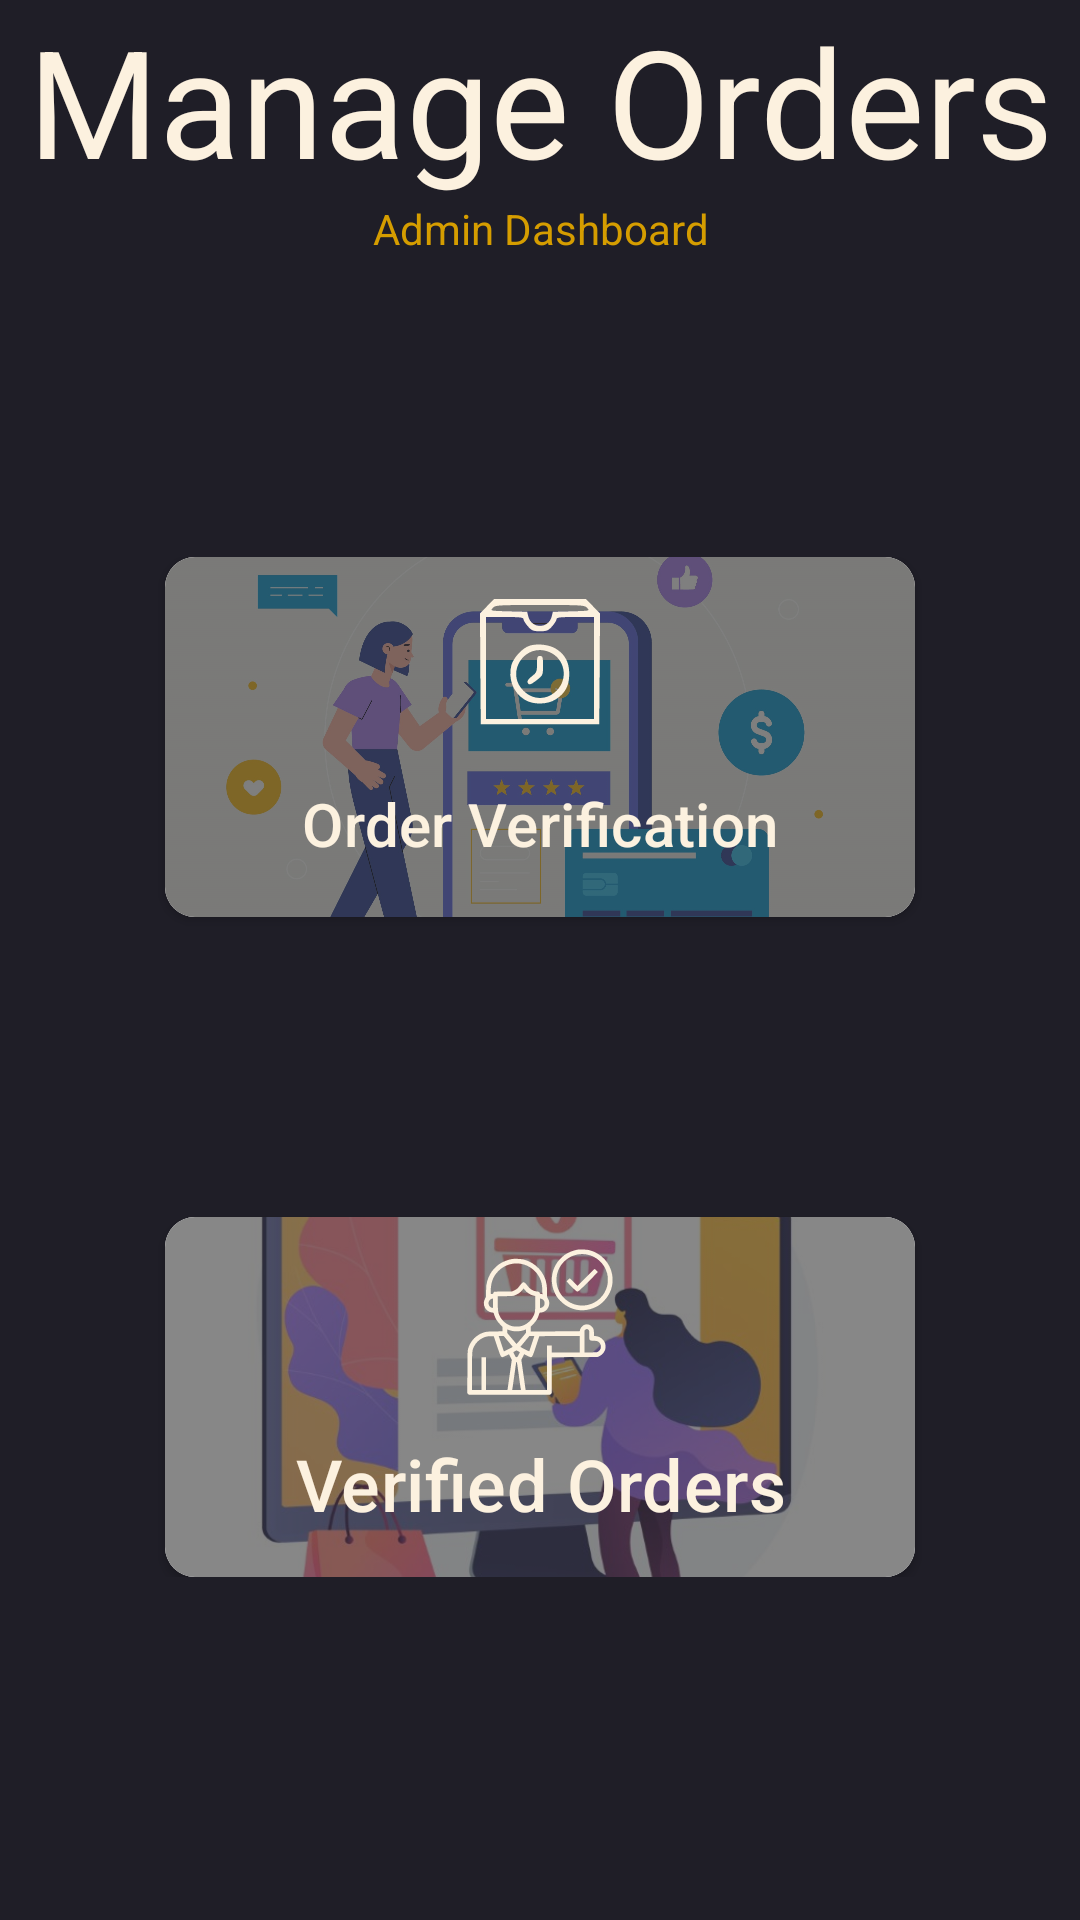

This screen was rendered from an Android layout file. Write that file and the resources it references.
<!-- AndroidManifest.xml: application theme Theme.RentAToy -->
<!-- res/layout/activity_admin_manage_orders.xml -->
<?xml version="1.0" encoding="utf-8"?>
<LinearLayout   xmlns:android="http://schemas.android.com/apk/res/android"
    xmlns:app="http://schemas.android.com/apk/res-auto"
    xmlns:tools="http://schemas.android.com/tools"
    android:layout_width="match_parent"
    android:layout_height="match_parent"
    tools:context=".AdminManageOrders"
    android:orientation="vertical"
    android:background="@color/secondary"
    >

    <TextView
        android:layout_width="match_parent"
        android:layout_height="wrap_content"
        android:gravity="center_horizontal"
        android:text="Manage Orders"
        android:textColor="@color/primaryText"
        android:textSize="50sp" />
    <TextView
        android:layout_width="match_parent"
        android:layout_height="wrap_content"
        android:text="Admin Dashboard"
        android:textColor="@color/primary"
        android:gravity="center"/>
    <LinearLayout
        android:layout_width="match_parent"
        android:layout_height="wrap_content"
        android:layout_marginTop="100dp"
        android:gravity="center_horizontal"
        android:layout_gravity="center"
        android:orientation="vertical">
        <androidx.cardview.widget.CardView
            app:cardCornerRadius="10dp"
            android:layout_width="wrap_content"
            android:layout_height="wrap_content">
            <FrameLayout
                android:layout_width="250dp"
                android:layout_height="120dp">

                <ImageView
                    android:layout_width="250dp"
                    android:layout_height="120dp"
                    android:scaleType="centerCrop"
                    android:src="@drawable/_889659"/>
                <View
                    android:layout_width="match_parent"
                    android:layout_height="match_parent"
                    android:background="#9F323232"
                    />
                <com.google.android.material.button.MaterialButton
                    android:id="@+id/btPendingOrders"
                    android:layout_width="250dp"
                    android:layout_height="120dp"
                    android:drawableTop="@drawable/icons8_data_pending_100"
                    android:drawableTint="@color/primaryText"
                    android:text="Order Verification"
                    android:backgroundTint="#0000"
                    android:textSize="20dp"
                    app:cornerRadius="10dp"
                    android:textColor="@color/primaryText"
                    />
            </FrameLayout>
        </androidx.cardview.widget.CardView>


        <androidx.cardview.widget.CardView
            android:layout_marginTop="100dp"
            app:cardCornerRadius="10dp"
            android:layout_width="wrap_content"
            android:layout_height="wrap_content">
            <FrameLayout
                android:layout_width="250dp"
                android:layout_height="120dp">

                <ImageView
                    android:layout_width="250dp"
                    android:layout_height="120dp"
                    android:scaleType="centerCrop"
                    android:src="@drawable/wavy_bus_26"/>
                <View
                    android:layout_width="match_parent"
                    android:layout_height="match_parent"
                    android:background="#95333333"
                    />
                <com.google.android.material.button.MaterialButton
                    android:drawableTop="@drawable/approve"
                    android:drawableTint="@color/primaryText"
                    android:layout_width="250dp"
                    android:layout_height="120dp"
                    android:id="@+id/btnApprovedOrders"
                    android:text="Verified Orders"
                    android:textSize="24dp"
                    app:cornerRadius="10dp"

                    android:textColor="@color/primaryText"
                    android:backgroundTint="#0000"
                    />
            </FrameLayout>
        </androidx.cardview.widget.CardView>


    </LinearLayout>

</LinearLayout>
<!-- resources referenced by this layout -->
<resources>
  <color name="primary">#d59d00</color>
  <color name="primaryText">#fcf1df</color>
  <color name="secondary">#1f1e27</color>
  <!-- drawable _889659: jpg bitmap (drawable, 300237 bytes) -->
  <!-- drawable approve: vector/xml drawable (drawable, 4987 chars, omitted) -->
  <!-- drawable icons8_data_pending_100 (drawable) -->
  <vector android:height="50dp" android:viewportHeight="100"
      android:viewportWidth="100" android:width="50dp" xmlns:android="http://schemas.android.com/apk/res/android">
      <path android:fillColor="#000000"
          android:pathData="M14.7,12.8l-4.7,4.8 0.2,36.9 0.3,37 39.5,-0 39.5,-0 0.3,-37 0.2,-36.9 -4.7,-4.8 -4.7,-4.8 -30.6,-0 -30.6,-0 -4.7,4.8zM81.5,14c1.7,1.9 1.6,1.9 -10.6,2.2l-12.3,0.3 -0.8,3.2c-2.2,8.3 -13.4,8.3 -15.6,-0l-0.8,-3.2 -12.3,-0.3c-12.2,-0.3 -12.3,-0.3 -10.6,-2.2 1.7,-1.9 3.2,-2 31.5,-2 28.3,-0 29.8,0.1 31.5,2zM39,21.5c0,0.8 1.3,2.9 2.9,4.7 2.6,2.9 3.5,3.3 8.1,3.3 4.6,-0 5.5,-0.4 8.1,-3.3 1.6,-1.8 2.9,-3.9 2.9,-4.7 0,-1.2 2.1,-1.5 12.5,-1.5l12.5,-0 0,34 0,34 -36,-0 -36,-0 0,-34 0,-34 12.5,-0c10.4,-0 12.5,0.3 12.5,1.5z" android:strokeColor="#00000000"/>
      <path android:fillColor="#000000"
          android:pathData="M43.2,39.1c-4.8,1.4 -10.9,8 -12.3,13.1 -2.3,8.9 1.2,18.2 8.8,22.9 5.7,3.6 15.4,3.4 21,-0.3 6.2,-4.1 8.8,-9 8.8,-16.8 0,-7.7 -2.6,-12.7 -8.5,-16.6 -4.3,-2.9 -12.5,-3.9 -17.8,-2.3zM56.3,43.4c10.3,4.3 12.8,17.7 4.8,25.7 -6.5,6.5 -15.7,6.5 -22.2,-0 -12.4,-12.3 1.3,-32.5 17.4,-25.7z" android:strokeColor="#00000000"/>
      <path android:fillColor="#000000"
          android:pathData="M48,51.4c0,5.1 -0.3,5.7 -3.4,8.1 -2.1,1.6 -3.3,3.2 -2.9,4.1 0.8,2.1 2.1,1.7 6.4,-1.7 3.8,-3 3.9,-3.2 3.9,-9.5 0,-5.7 -0.2,-6.4 -2,-6.4 -1.8,-0 -2,0.7 -2,5.4z" android:strokeColor="#00000000"/>
  </vector>
  <!-- drawable wavy_bus_26: jpg bitmap (drawable, 47338 bytes) -->
  <style name="Theme.RentAToy" parent="Base.Theme.RentAToy" />
  <style name="Base.Theme.RentAToy" parent="Theme.Material3.Light">
  
  
      
           <item name="colorPrimary">@color/primary</item>
  
      </style>
</resources>
